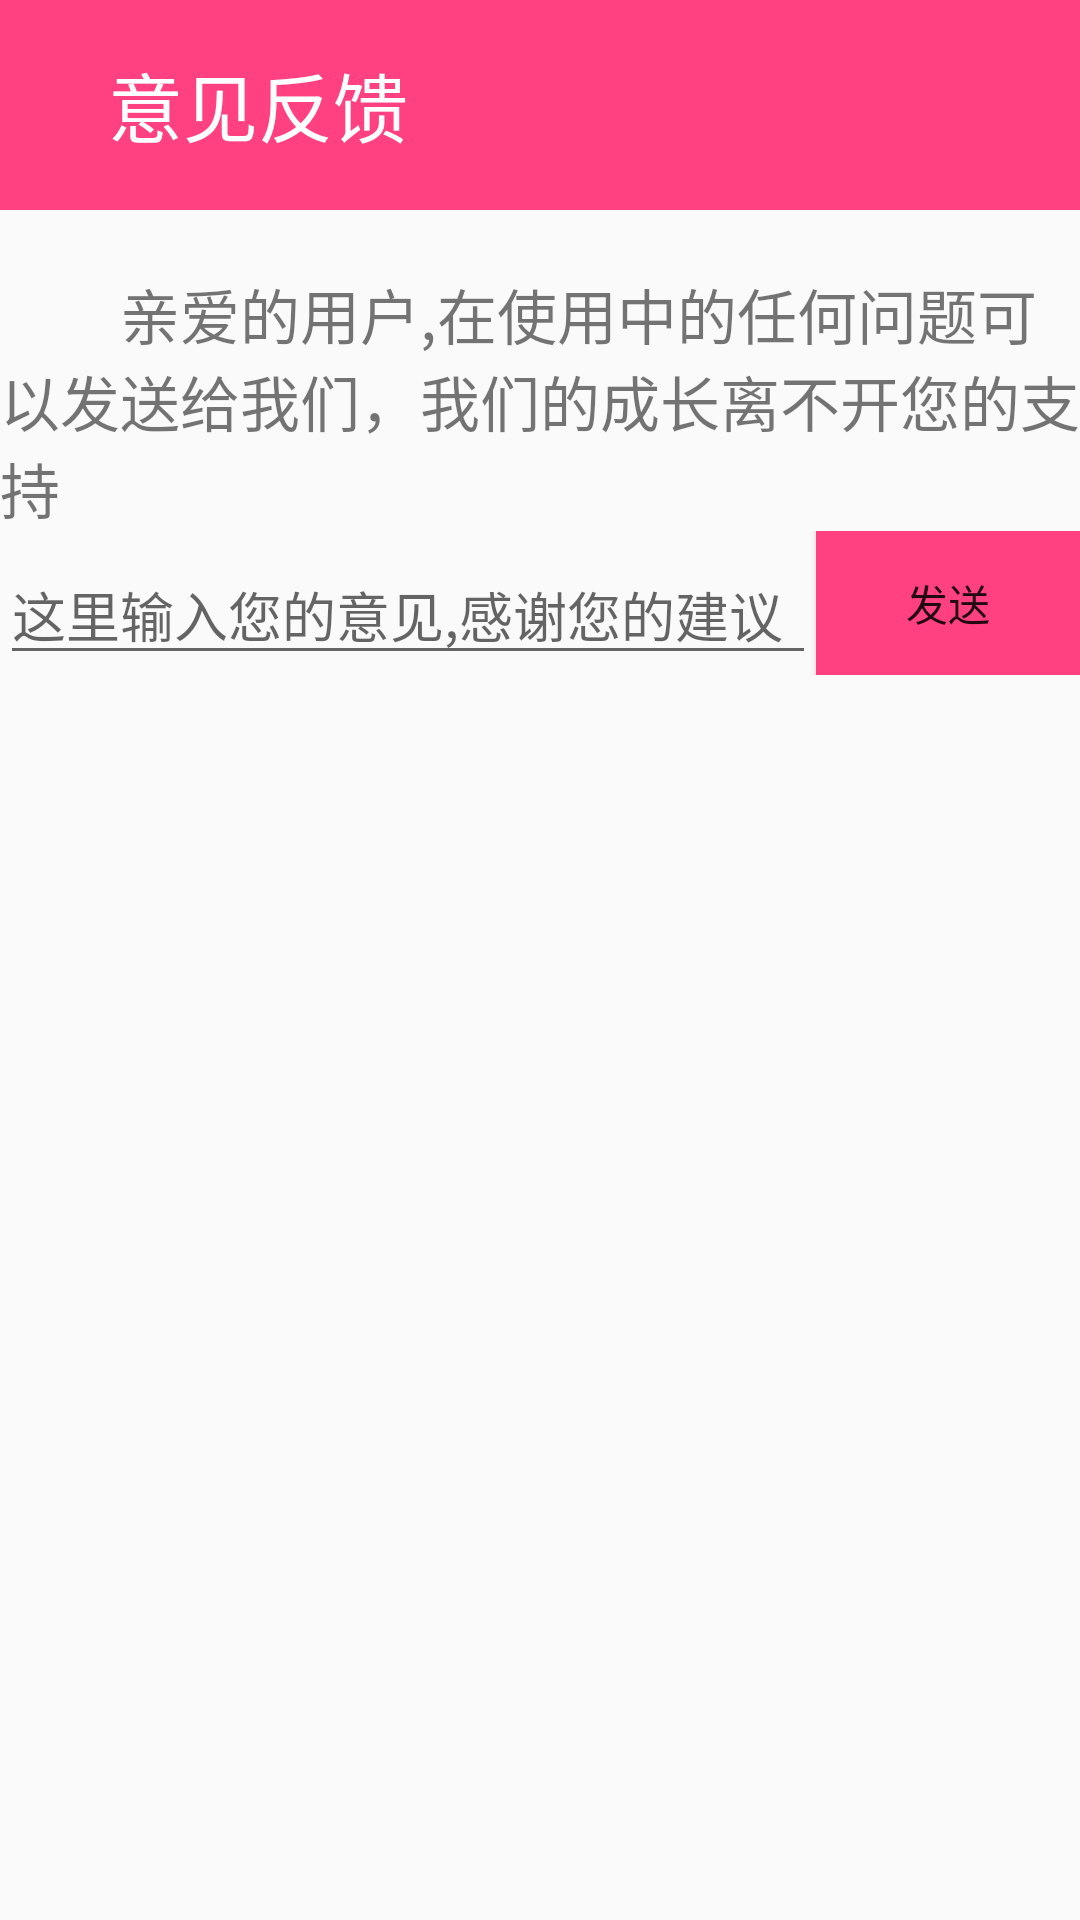

Produce the Android XML layout that renders to this screen, including the resource entries it uses.
<!-- AndroidManifest.xml: application theme AppTheme -->
<!-- res/layout/activity_opinion.xml -->
<?xml version="1.0" encoding="utf-8"?>
<LinearLayout xmlns:android="http://schemas.android.com/apk/res/android"
    android:orientation="vertical"
    android:layout_width="match_parent"
    android:layout_height="match_parent"
    >
    <android.support.v7.widget.Toolbar
        android:layout_width="match_parent"
        android:layout_height="70dp"
        android:title="意见反馈"
        android:background="@color/colorAccent"
        >
        <ImageButton
            android:id="@+id/ib_left_back"
            android:layout_width="wrap_content"
            android:layout_height="wrap_content"
            android:src="@drawable/icon_left_back"
            android:background="@color/colorAccent"/>
        <TextView
            android:textSize="25sp"
            android:paddingLeft="20dp"
            android:layout_width="wrap_content"
            android:layout_height="wrap_content"
            android:text="意见反馈"
            android:textColor="#fff"/>

    </android.support.v7.widget.Toolbar>

    <LinearLayout
        android:paddingTop="20dp"
        android:orientation="vertical"
        android:layout_width="match_parent"
        android:layout_height="wrap_content"
        >

        <TextView
            android:layout_width="match_parent"
            android:layout_height="wrap_content"
            android:text="        亲爱的用户,在使用中的任何问题可以发送给我们，我们的成长离不开您的支持"
            android:textSize="20sp"
            />
    </LinearLayout>

    <LinearLayout
        android:layout_gravity="bottom"
        android:layout_marginBottom="0dp"
        android:orientation="horizontal"
        android:layout_width="match_parent"
        android:layout_height="wrap_content">
        <EditText
            android:layout_gravity="bottom"
            android:id="@+id/et_edit_opinion"
            android:layout_weight="1"
            android:layout_width="wrap_content"
            android:layout_height="wrap_content"
            android:hint="这里输入您的意见,感谢您的建议"
            android:singleLine="true"
            />
        <Button
            android:id="@+id/btn_send_opinion"
            android:layout_width="wrap_content"
            android:layout_height="wrap_content"
            android:text="发送"
            android:background="@color/colorAccent"/>
    </LinearLayout>

</LinearLayout>
<!-- resources referenced by this layout -->
<resources>
  <color name="colorAccent">#FF4081</color>
  <style name="AppTheme" parent="Theme.AppCompat.Light.DarkActionBar">
          
          <item name="colorPrimary">@color/colorPrimary</item>
          <item name="colorPrimaryDark">@color/colorPrimaryDark</item>
          <item name="colorAccent">@color/colorAccent</item>
      </style>
  <color name="colorPrimary">#3F51B5</color>
  <color name="colorPrimaryDark">#303F9F</color>
</resources>
